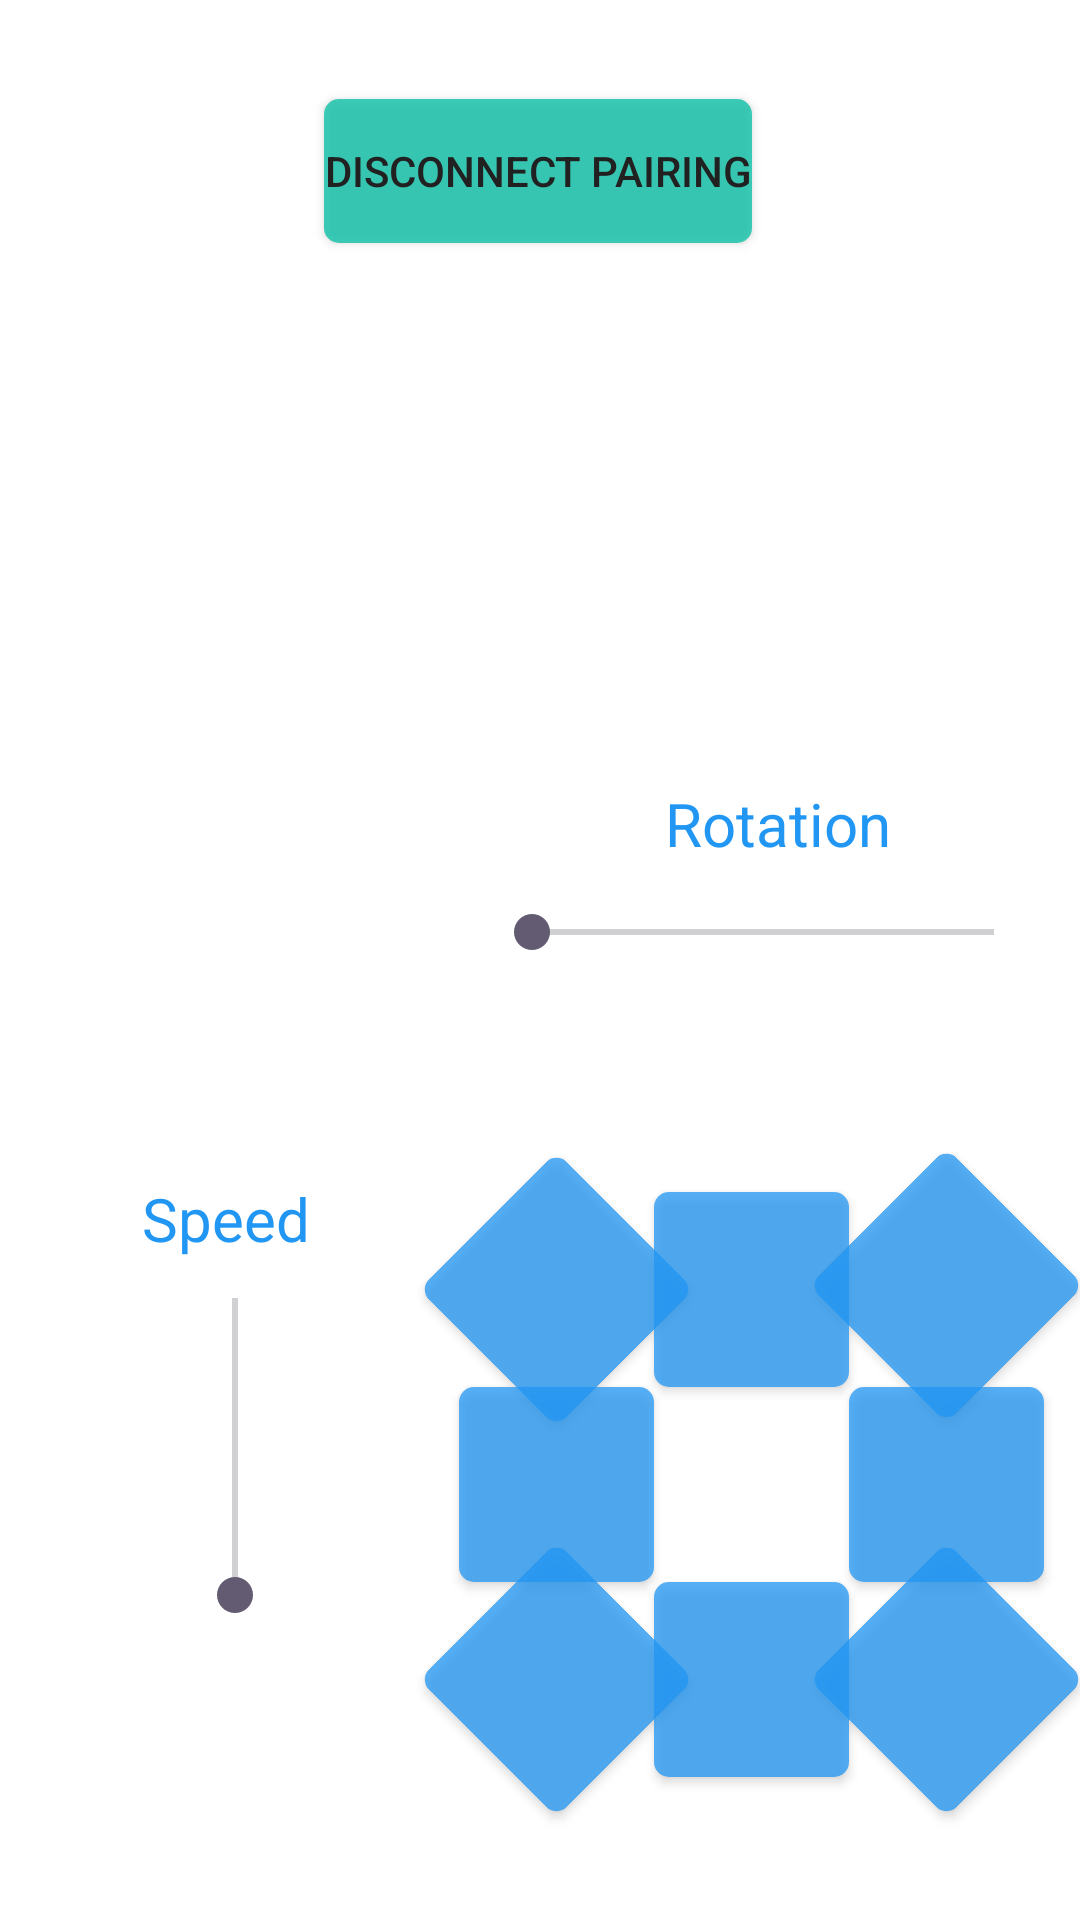

The Android layout XML behind this screen, and the referenced resources:
<!-- AndroidManifest.xml: application theme Theme.Final -->
<!-- res/layout/activity_second.xml -->
<?xml version="1.0" encoding="utf-8"?>
<androidx.constraintlayout.widget.ConstraintLayout xmlns:android="http://schemas.android.com/apk/res/android"
    xmlns:app="http://schemas.android.com/apk/res-auto"
    xmlns:tools="http://schemas.android.com/tools"
    android:layout_width="match_parent"
    android:layout_height="match_parent"
    android:background="#C81515"
    android:backgroundTint="@color/white"
    tools:context=".Control">

    <TextView
        android:id="@+id/textView2"
        android:layout_width="108dp"
        android:layout_height="41dp"
        android:gravity="center"
        android:text="@string/rotation"
        android:textSize="20sp"

        app:layout_constraintBottom_toTopOf="@+id/button1"
        app:layout_constraintEnd_toEndOf="parent"
        app:layout_constraintHorizontal_bias="0.815"
        app:layout_constraintStart_toStartOf="parent"
        app:layout_constraintTop_toTopOf="parent"
        app:layout_constraintVertical_bias="0.713" />

    <SeekBar
        android:id="@+id/seekBar2"
        android:layout_width="186dp"
        android:layout_height="101dp"
        app:layout_constraintBottom_toTopOf="@+id/button1"
        app:layout_constraintEnd_toEndOf="parent"
        app:layout_constraintHorizontal_bias="0.928"
        app:layout_constraintStart_toStartOf="parent"
        app:layout_constraintTop_toTopOf="parent"
        app:layout_constraintVertical_bias="0.878" />

    <Button
        android:id="@+id/button4"
        style="@style/CircularButtonStyle"
        android:layout_width="65dp"
        android:layout_height="65dp"
        android:background="@drawable/myrect"
        android:backgroundTint="@color/blue"
        android:elevation="2dp"
        android:isScrollContainer="false"
        android:rotation="180"
        app:icon="@drawable/double_arrow_48"
        app:iconGravity="textStart"
        app:iconPadding="0dp"
        app:iconSize="48dp"
        app:iconTint="@color/black"
        app:layout_constraintBottom_toBottomOf="parent"
        app:layout_constraintEnd_toStartOf="@+id/button3"
        app:layout_constraintHorizontal_bias="1.0"

        app:layout_constraintStart_toStartOf="parent"
        app:layout_constraintTop_toBottomOf="@+id/button3"
        app:layout_constraintVertical_bias="0.0" />

    <Button
        android:id="@+id/button1"
        style="@style/CircularButtonStyle"
        android:layout_width="65dp"
        android:layout_height="65dp"
        android:background="@drawable/myrect"
        android:backgroundTint="@color/blue"
        android:elevation="2dp"
        android:isScrollContainer="false"
        app:icon="@drawable/double_arrow_48"
        app:iconGravity="textStart"
        app:iconPadding="0dp"
        app:iconSize="48dp"
        app:iconTint="@color/black"
        app:layout_constraintBottom_toTopOf="@+id/button3"

        app:layout_constraintEnd_toStartOf="@+id/button3"
        app:layout_constraintHorizontal_bias="1.0"
        app:layout_constraintStart_toStartOf="parent"
        app:layout_constraintTop_toTopOf="parent"
        app:layout_constraintVertical_bias="1.0" />

    <Button
        android:id="@+id/button2"
        style="@style/CircularButtonStyle"
        android:layout_width="65dp"
        android:layout_height="65dp"
        android:background="@drawable/myrect"
        android:backgroundTint="@color/blue"
        android:elevation="2dp"
        android:isScrollContainer="false"
        android:rotation="270"
        app:icon="@drawable/double_arrow_48"
        app:iconGravity="textStart"
        app:iconPadding="0dp"
        app:iconSize="48dp"
        app:iconTint="@color/black"
        app:layout_constraintBottom_toBottomOf="parent"

        app:layout_constraintEnd_toStartOf="@+id/button1"
        app:layout_constraintHorizontal_bias="1.0"
        app:layout_constraintStart_toStartOf="parent"
        app:layout_constraintTop_toTopOf="parent"
        app:layout_constraintVertical_bias="0.804" />

    <Button
        android:id="@+id/button6"
        style="@style/CircularButtonStyle"
        android:layout_width="65dp"
        android:layout_height="65dp"
        android:background="@drawable/myrect"
        android:backgroundTint="@color/blue"
        android:elevation="2dp"
        android:isScrollContainer="false"
        android:rotation="315"
        app:icon="@drawable/double_arrow_48"
        app:iconGravity="textStart"
        app:iconPadding="0dp"
        app:iconSize="48dp"
        app:iconTint="@color/black"

        app:layout_constraintBottom_toTopOf="@+id/button2"
        app:layout_constraintEnd_toStartOf="@+id/button1"
        app:layout_constraintHorizontal_bias="1.0"
        app:layout_constraintStart_toStartOf="parent"
        app:layout_constraintTop_toTopOf="parent"
        app:layout_constraintVertical_bias="1.0" />

    <Button
        android:id="@+id/button7"
        style="@style/CircularButtonStyle"
        android:layout_width="65dp"
        android:layout_height="65dp"
        android:background="@drawable/myrect"
        android:backgroundTint="@color/blue"
        android:elevation="2dp"
        android:isScrollContainer="false"
        android:rotation="45"
        app:icon="@drawable/double_arrow_48"
        app:iconGravity="textStart"
        app:iconPadding="0dp"
        app:iconSize="48dp"
        app:iconTint="@color/black"
        app:layout_constraintBottom_toTopOf="@+id/button3"
        app:layout_constraintEnd_toEndOf="parent"

        app:layout_constraintHorizontal_bias="0.959"
        app:layout_constraintStart_toStartOf="parent"
        app:layout_constraintTop_toTopOf="parent"
        app:layout_constraintVertical_bias="0.997" />

    <Button
        android:id="@+id/button3"
        style="@style/CircularButtonStyle"
        android:layout_width="65dp"
        android:layout_height="65dp"
        android:background="@drawable/myrect"
        android:backgroundTint="@color/blue"
        android:elevation="2dp"
        android:isScrollContainer="false"
        android:rotation="90"
        app:icon="@drawable/double_arrow_48"
        app:iconGravity="textStart"
        app:iconPadding="0dp"
        app:iconSize="48dp"
        app:iconTint="@color/black"
        app:layout_constraintBottom_toBottomOf="parent"
        app:layout_constraintEnd_toEndOf="parent"
        app:layout_constraintHorizontal_bias="0.959"

        app:layout_constraintStart_toStartOf="parent"
        app:layout_constraintTop_toTopOf="parent"
        app:layout_constraintVertical_bias="0.804" />

    <Button
        android:id="@+id/button9"
        style="@style/CircularButtonStyle"
        android:layout_width="65dp"
        android:layout_height="65dp"
        android:background="@drawable/myrect"
        android:backgroundTint="@color/blue"
        android:elevation="2dp"
        android:isScrollContainer="false"
        android:rotation="135"
        app:icon="@drawable/double_arrow_48"
        app:iconGravity="textStart"
        app:iconPadding="0dp"
        app:iconSize="48dp"
        app:iconTint="@color/black"
        app:layout_constraintBottom_toBottomOf="parent"
        app:layout_constraintEnd_toEndOf="parent"
        app:layout_constraintHorizontal_bias="0.959"

        app:layout_constraintStart_toStartOf="parent"
        app:layout_constraintTop_toBottomOf="@+id/button3"
        app:layout_constraintVertical_bias="0.0" />

    <Button
        android:id="@+id/button8"
        style="@style/CircularButtonStyle"
        android:layout_width="65dp"
        android:layout_height="65dp"
        android:background="@drawable/myrect"
        android:backgroundTint="@color/blue"
        android:elevation="2dp"
        android:isScrollContainer="false"
        android:rotation="225"
        app:icon="@drawable/double_arrow_48"
        app:iconGravity="textStart"
        app:iconPadding="0dp"
        app:iconSize="48dp"
        app:iconTint="@color/black"
        app:layout_constraintBottom_toBottomOf="parent"
        app:layout_constraintEnd_toStartOf="@+id/button4"
        app:layout_constraintHorizontal_bias="1.0"

        app:layout_constraintStart_toStartOf="parent"
        app:layout_constraintTop_toBottomOf="@+id/button3"
        app:layout_constraintVertical_bias="0.0" />

    <Button
        android:id="@+id/buttonD"
        style="@style/Widget.AppCompat.Button.Colored"
        android:layout_width="wrap_content"
        android:layout_height="wrap_content"
        android:layout_margin="5dp"
        android:layout_weight="1"
        android:background="@drawable/myrect"
        android:elevation="2dp"
        android:text="@string/disconnect_pairing"
        android:textColor="#212121"
        app:layout_constraintBottom_toBottomOf="parent"
        app:layout_constraintEnd_toEndOf="parent"
        app:layout_constraintHorizontal_bias="0.497"
        app:layout_constraintStart_toStartOf="parent"

        app:layout_constraintTop_toTopOf="parent"
        app:layout_constraintVertical_bias="0.048" />

    <SeekBar
        android:id="@+id/seekBar"
        android:layout_width="131dp"
        android:layout_height="183dp"
        android:rotation="270"
        app:layout_constraintBottom_toBottomOf="parent"
        app:layout_constraintEnd_toEndOf="parent"
        app:layout_constraintHorizontal_bias="0.057"
        app:layout_constraintStart_toStartOf="parent"
        app:layout_constraintTop_toTopOf="parent"
        app:layout_constraintVertical_bias="0.855" />

    <TextView
        android:id="@+id/textView"
        android:layout_width="108dp"
        android:layout_height="41dp"
        android:gravity="center"
        android:text="@string/speed"
        android:textSize="20sp"
        app:layout_constraintBottom_toBottomOf="parent"

        app:layout_constraintEnd_toEndOf="parent"
        app:layout_constraintHorizontal_bias="0.085"
        app:layout_constraintStart_toStartOf="parent"
        app:layout_constraintTop_toTopOf="parent"
        app:layout_constraintVertical_bias="0.644" />

</androidx.constraintlayout.widget.ConstraintLayout>
<!-- resources referenced by this layout -->
<resources>
  <color name="black">#FF000000</color>
  <color name="blue">#2196F3</color>
  <color name="white">#FFFFFFFF</color>
  <!-- drawable myrect (drawable) -->
  <?xml version="1.0" encoding="utf-8"?>
  <shape xmlns:android="http://schemas.android.com/apk/res/android"
      android:shape="rectangle">
      <solid android:color="#BF00BFA5" />
      <corners android:radius="5dp" />
  </shape>
  <string name="disconnect_pairing">Disconnect Pairing</string>
  <string name="rotation">Rotation</string>
  <string name="speed">Speed</string>
  <style name="CircularButtonStyle" parent="Widget.AppCompat.Button">
          <item name="android:background">@drawable/circle</item>
          
      </style>
  <style name="Theme.Final" parent="Base.Theme.Final" />
  <!-- drawable circle (drawable) -->
  <layer-list xmlns:android="http://schemas.android.com/apk/res/android">
      <item>
          <shape android:shape="oval">
              <solid android:color="@color/blue" />
          </shape>
      </item>
      <item>
          <shape android:shape="oval">
              <stroke
                  android:color="@android:color/transparent"
                  android:width="2dp" />
          </shape>
      </item>
  </layer-list>
  <style name="Base.Theme.Final" parent="Theme.Material3.DayNight.NoActionBar">
          <item name="colorPrimary">@color/blue</item>
          <item name="colorPrimaryInverse">@color/less_blue</item>
          <item name="android:textColor">@color/blue</item>
      </style>
  <color name="less_blue">#5b6dae</color>
</resources>
